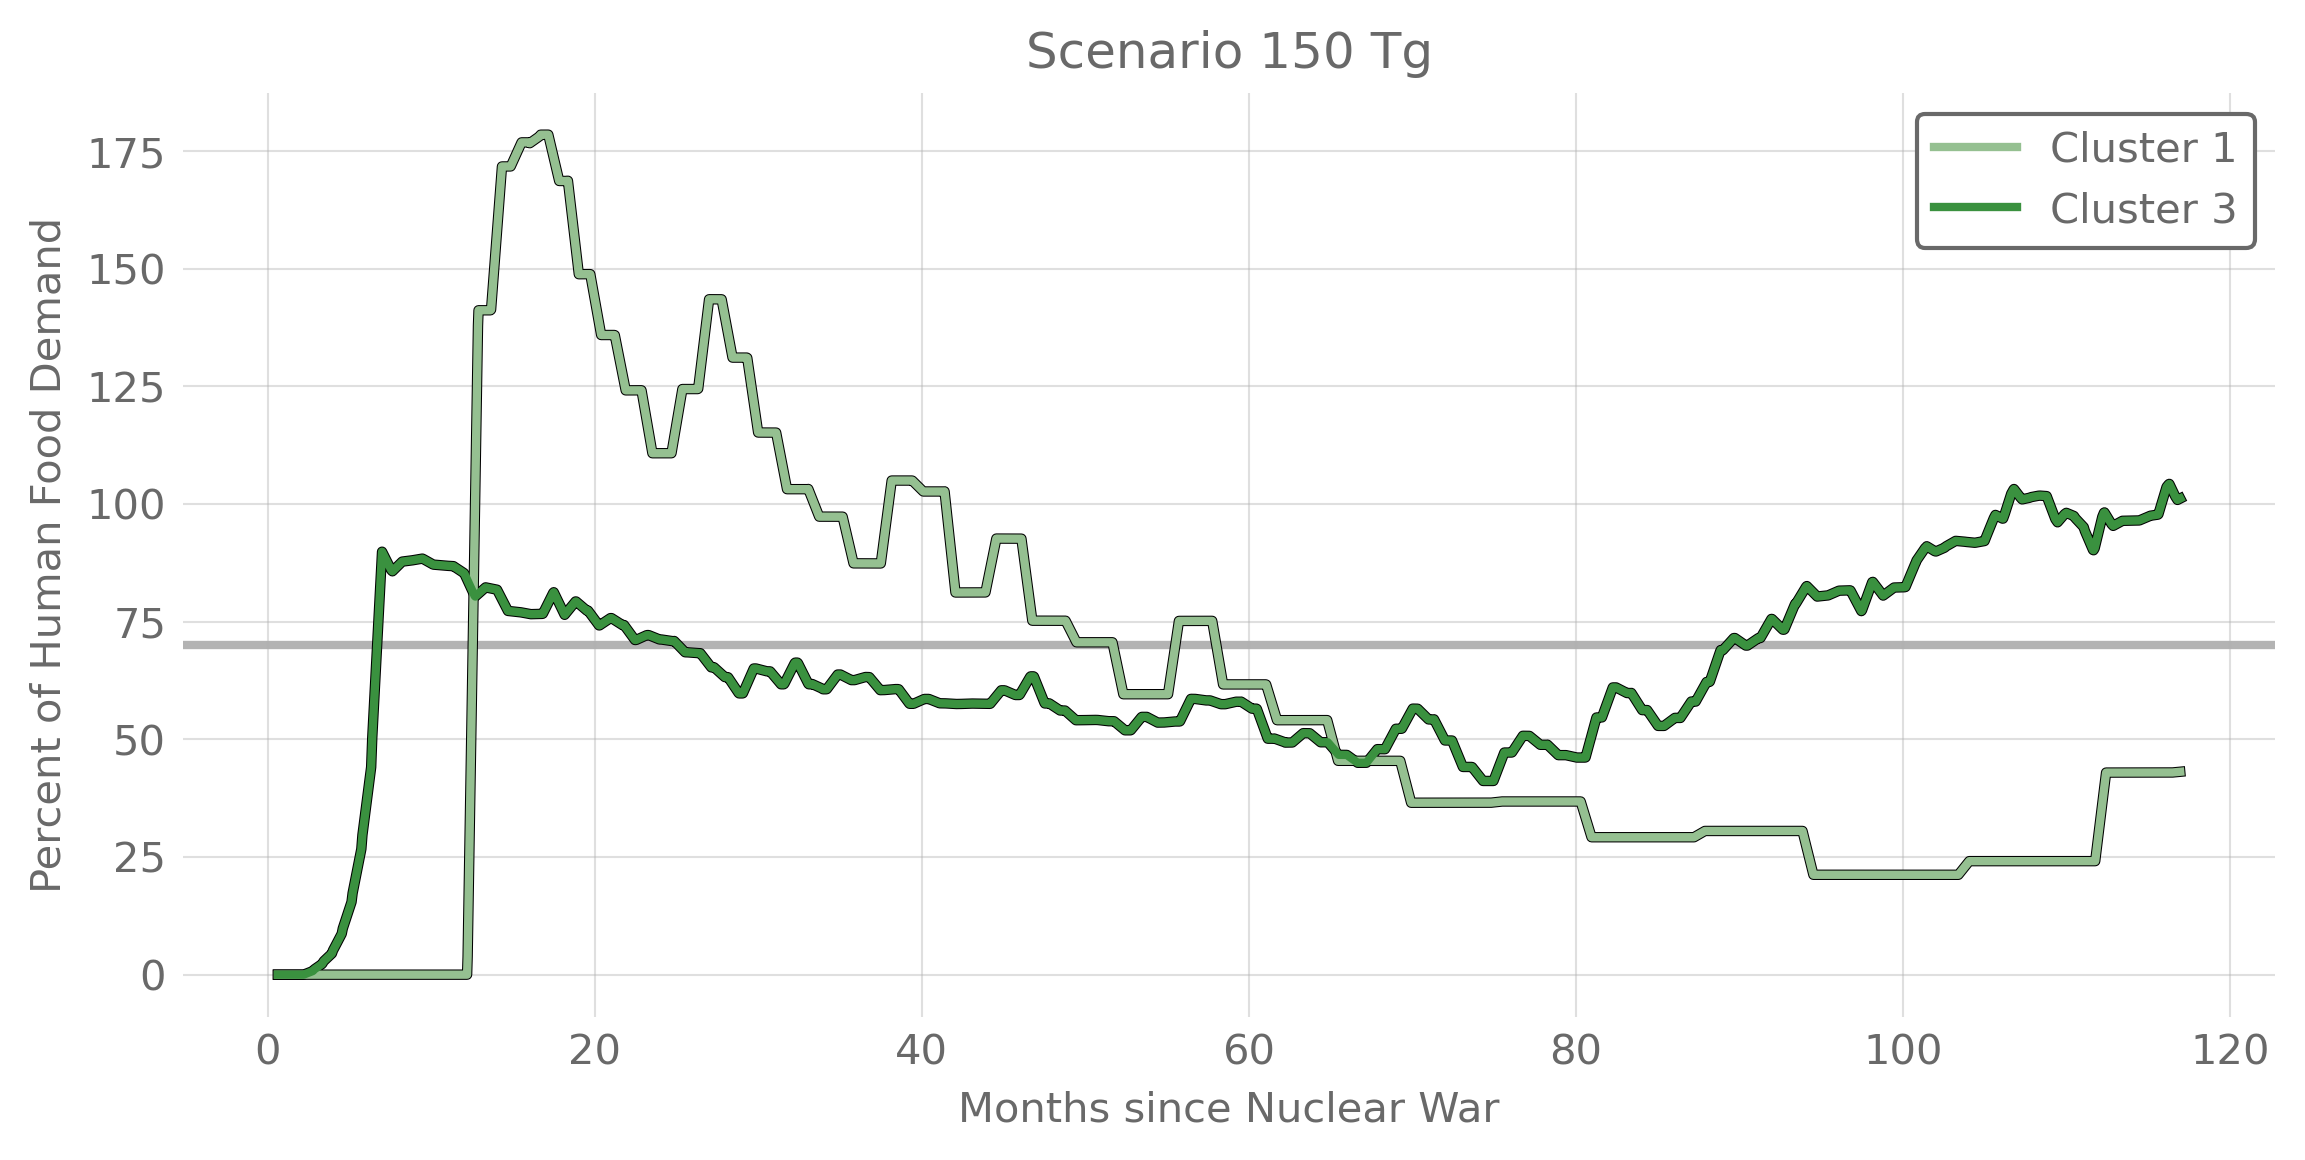

Values plotted in this chart, from the file beside it:
, Cluster 1, Cluster 1 Mean Harvest Day, Cluster 3, Cluster 3 Mean Harvest Day
0.0, , 0.0, , 0.0
0.03333, , 0.0, , 0.0
0.06667, , 0.0, , 0.0
0.1, , 0.0, , 0.0
0.1333, , 0.0, , 0.0
0.1667, , 0.0, , 0.0
0.2, , 0.0, , 0.0
0.2333, , 0.0, , 0.0
0.2667, , 0.0, , 0.0
0.3, , 0.0, , 0.0
0.3333, , 0.0, , 0.0
0.3667, , 0.0, , 0.0
0.4, , 0.0, , 0.0
0.4333, , 0.0, , 0.0
0.4667, , 0.0, , 0.0
0.5, , 0.0, , 0.0
0.5333, , 0.0, , 0.0
0.5667, , 0.0, , 0.0
0.6, , 0.0, , 0.0
0.6333, 0.0, 0.0, 0.0, 0.0
0.6667, 0.0, 0.0, 0.0, 0.0
0.7, 0.0, 0.0, 0.0, 0.0
0.7333, 0.0, 0.0, 0.0, 0.0
0.7667, 0.0, 0.0, 0.0, 0.0
0.8, 0.0, 0.0, 0.0, 0.0
0.8333, 0.0, 0.0, 0.0, 0.0
0.8667, 0.0, 0.0, 0.0, 0.0
0.9, 0.0, 0.0, 0.0, 0.0
0.9333, 0.0, 0.0, 0.0, 0.0
0.9667, 0.0, 0.0, 0.0, 0.0
1.0, 0.0, 0.0, 0.0, 0.0
1.033, 0.0, 0.0, 0.0, 0.0
1.067, 0.0, 0.0, 0.0, 0.0
1.1, 0.0, 0.0, 0.0, 0.0
1.133, 0.0, 0.0, 0.0, 0.0
1.167, 0.0, 0.0, 0.0, 0.0
1.2, 0.0, 0.0, 0.0, 0.0
1.233, 0.0, 0.0, 0.0, 0.0
1.267, 0.0, 0.0, 0.0, 0.0
1.3, 0.0, 0.0, 0.0, 0.0
1.333, 0.0, 0.0, 0.0, 0.0
1.367, 0.0, 0.0, 0.0, 0.0
1.4, 0.0, 0.0, 0.0, 0.0
1.433, 0.0, 0.0, 0.0, 0.0
1.467, 0.0, 0.0, 0.0, 0.0
1.5, 0.0, 0.0, 0.0, 0.0
1.533, 0.0, 0.0, 0.0, 0.0
1.567, 0.0, 0.0, 0.0, 0.0
1.6, 0.0, 0.0, 0.0, 0.0
1.633, 0.0, 0.0, 0.0, 0.0
1.667, 0.0, 0.0, 0.0, 0.0
1.7, 0.0, 0.0, 0.0, 0.0
1.733, 0.0, 0.0, 0.0, 0.0
1.767, 0.0, 0.0, 0.0, 0.0
1.8, 0.0, 0.0, 0.0, 0.0
1.833, 0.0, 0.0, 0.0, 0.0
1.867, 0.0, 0.0, 0.0, 0.0
1.9, 0.0, 0.0, 0.0, 0.0
1.933, 0.0, 0.0, 0.0, 0.0
1.967, 0.0, 0.0, 0.0, 0.0
... 3,450 more rows
